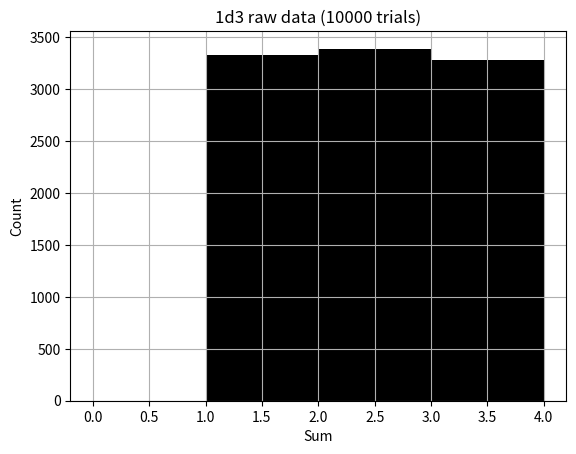
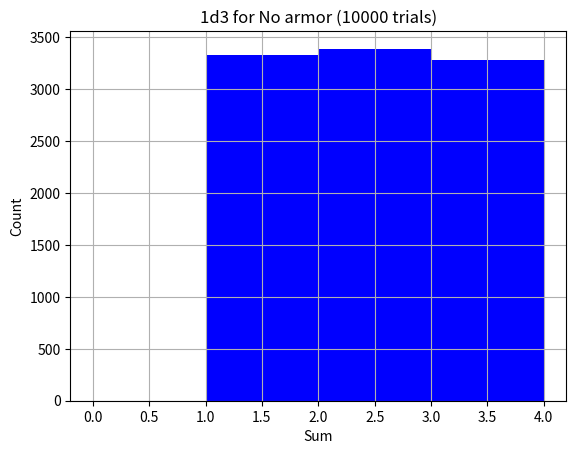
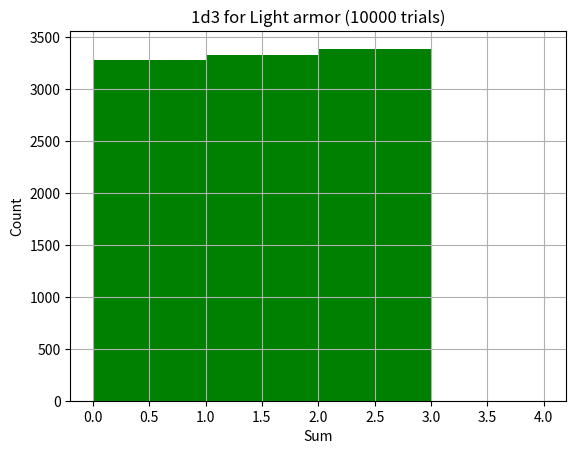
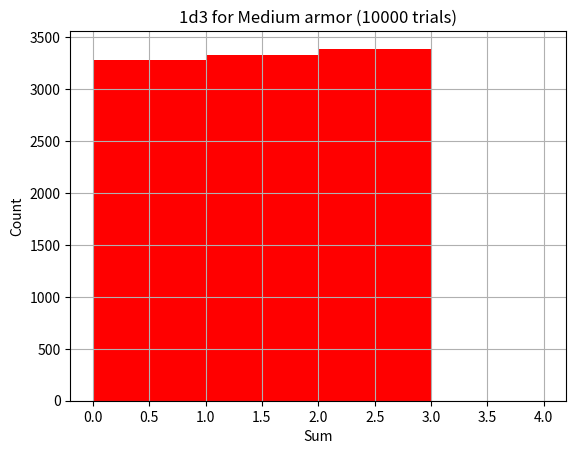
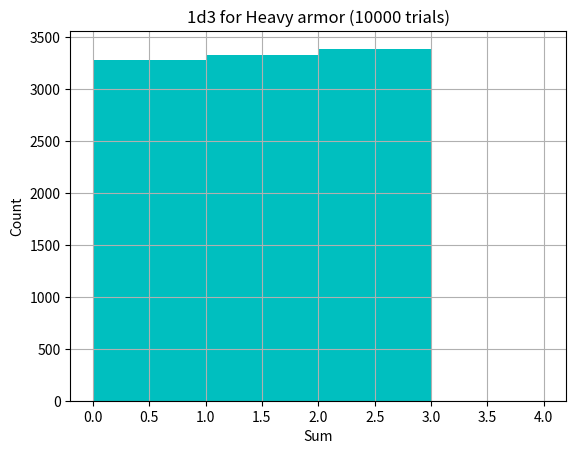
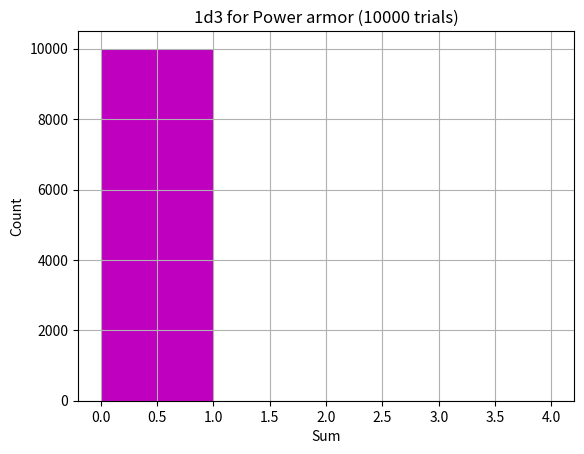
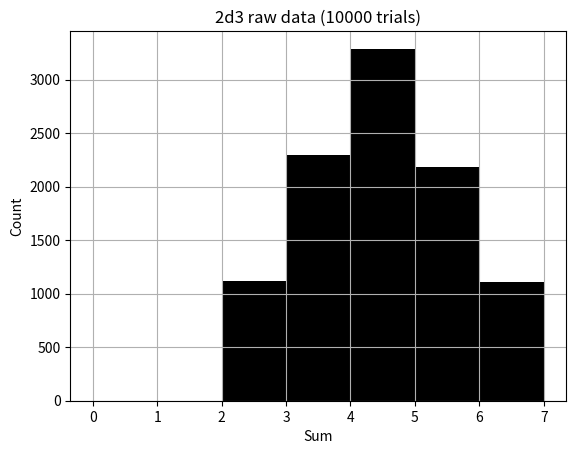
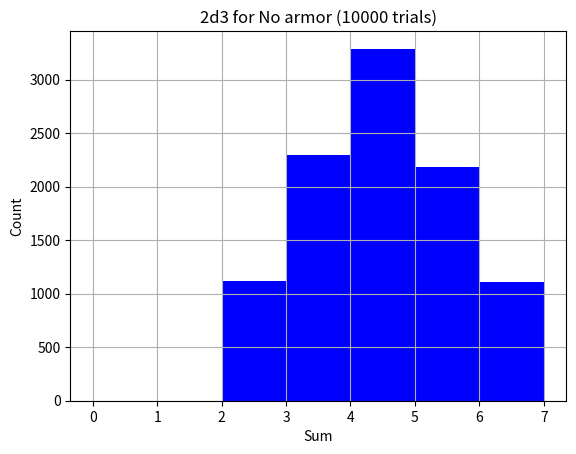
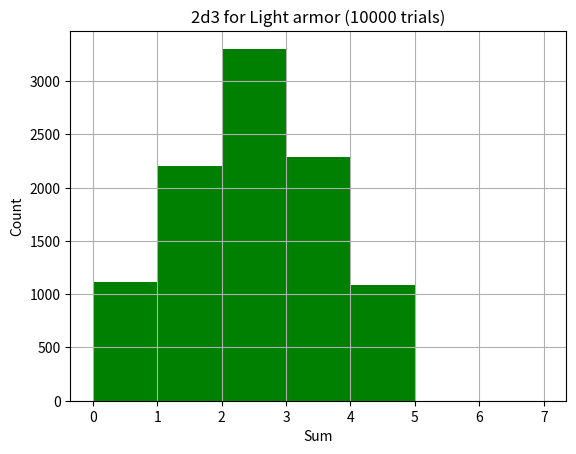
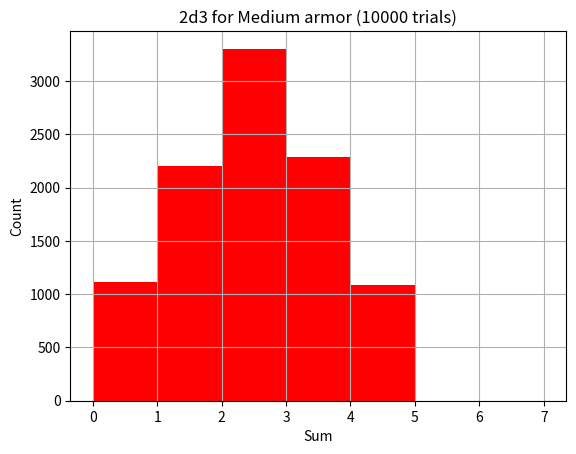
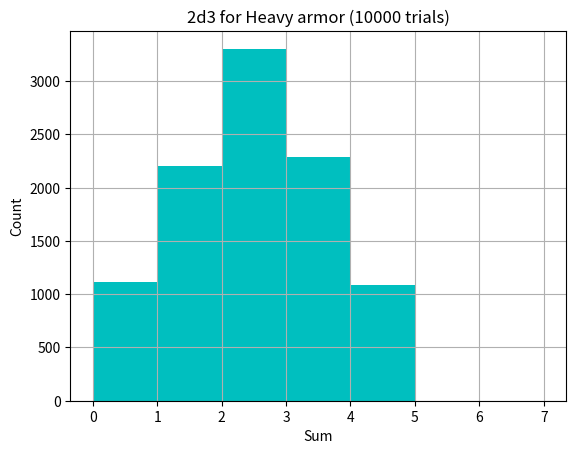
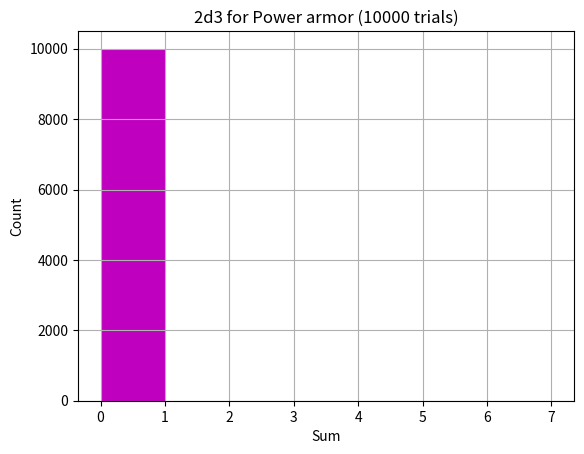
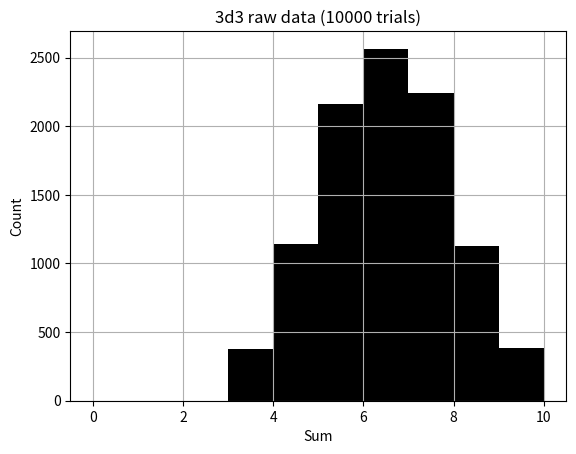
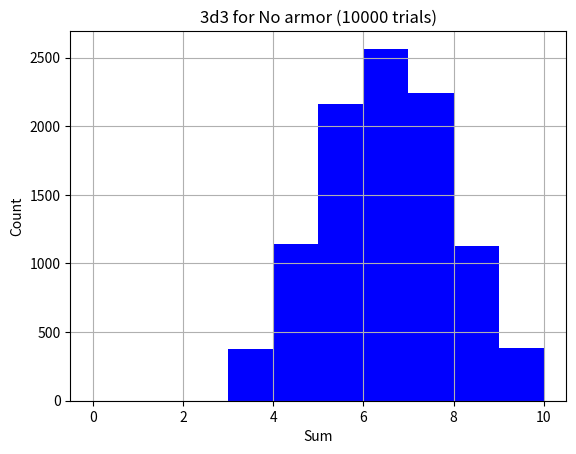
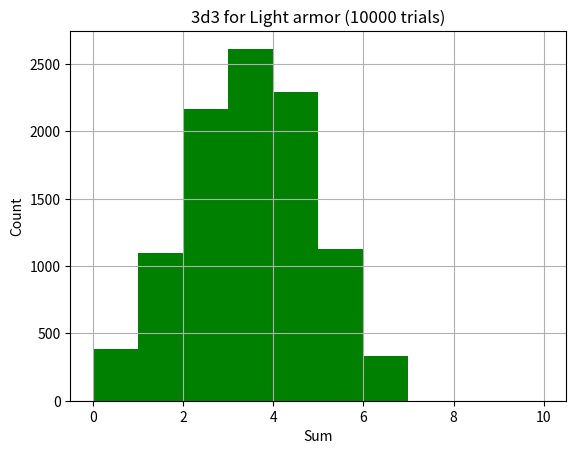
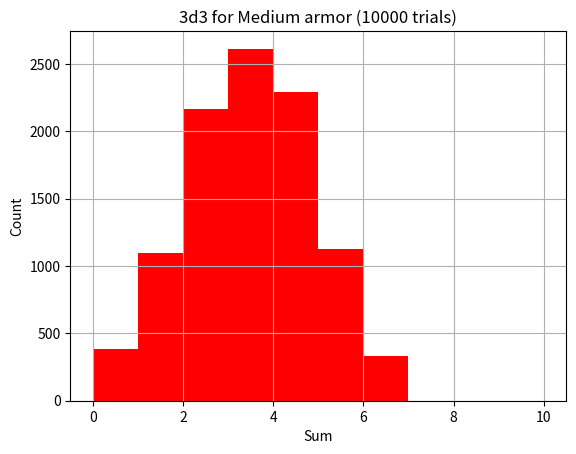

The matplotlib source for these figures, in order:
#!/usr/bin/env python3

import random
import collections
import statistics
import argparse
import json
import matplotlib.pyplot as plt
from matplotlib.backends.backend_pdf import PdfPages

def rolltrials(trials,maxdice,biggest):
    rolls=dict()
    dicelist=[ 3,4,6,8,10,12,20,100 ]
    dice=[ x for x in dicelist if x <= biggest ]
    for diesize in dice:
        for numdice in range(1,maxdice+1):
            dkey=str(numdice) + "d" + str(diesize)
            rolls[dkey]=dict()
            rd=rolls[dkey]
            rd["diesize"]=diesize
            rd["numdice"]=numdice
            rd["raw"]=roll(trials,numdice,diesize)
            rd["sum"]=[]
            for rollset in rd["raw"]:
                rd["sum"].append(sum(rollset))
    return rolls

def roll(trials,numdice,diesize):
    rollarray=[]
    for trial in range(trials):
        rollarray.append(rolldice(numdice,diesize))
    return rollarray

def rolldice(numdice,diesize):
    dice=[]
    for n in range(numdice):
        dice.append(random.randint(1,diesize))
    return dice

def processrolls(rolls,armor):
    for dkey in rolls:
        rd=rolls[dkey]
        rd["cooked"]=dict()
        dsz=rd["diesize"]
        for key in armor:
            rd["cooked"][key]=dict()
            rdck=rd["cooked"][key]
            armorval=armor[key]
            rdck["blocks"] = armorval
            rdck["cooked"] = processdice(rd["raw"],dsz,armorval)
            rdck=statify(rdck)
    return rolls

def processdice(raw,diesize,armorvalue):
    cooked=[]
    for rollset in raw:
        cooked.append([ removedice(armorvalue,diesize,x) for x in rollset])
    return cooked

def removedice(armorvalue,diesize,x):
    if armorvalue and (max(armorvalue) > diesize) and (x == diesize):
        return 0
    if x in armorvalue:
        return 0
    return x

def statify(rd):
    sumname = "sum"
    rd[sumname] = []
    rdrs=rd["cooked"]
    for rollset in rdrs:
        rd[sumname].append(sum(rollset))
    rd["stddev"]=statistics.pstdev(rd[sumname])
    rd["mean"]=statistics.mean(rd[sumname])
    return rd

def reporttrials(trials,rolls,armor):
    sortedrolls=collections.OrderedDict(sorted(rolls.items(), \
                            key=lambda t: 1000 * (t[1])["diesize"] + \
                                               (t[1]["numdice"])))
    for key in sortedrolls:
        dl="%-20s" % ("Damage roll: %s" % key)
        dr=dl + "(%d trials)" % trials
        print(dr)
        rk=sortedrolls[key]
        diesize=rk["diesize"]
        akeys=collections.OrderedDict(sorted(rk["cooked"].items(), \
                                             key=lambda t: sum(t[1]["blocks"])))
        for akey in akeys:
            rka=rk["cooked"][akey]
            ak=armor[akey]
            aa=[x for x in ak if x <= diesize ]
            if ak and diesize not in aa and max(ak) > diesize:
                aa.append(diesize)
            atype="%06s armor" % akey
            if armor[akey]:
                at2="%-45s" % ("%s (blocks %s)" % (atype,aa))
            else:
                at2="%-45s" % atype
            ms="%8s" % ("%02.5f" % rka["mean"])
            ds="%8s" % ("%02.5f" % rka["stddev"])
            print("%s: mean %s; stddev %s" % (at2,ms,ds))
        print("")

def parse_armor_file(filename):
    with open(filename) as jf:
        data=json.load(jf)
    return data

def parse_my_args():
    parser = argparse.ArgumentParser(description=
                                     'Get damage reduction statistics.')
    parser.add_argument("-t","--trials",type=int,default=10000,
                        help="# of trials to run")
    parser.add_argument("-j","--jsonfile",
                        help="JSON file containing armor definitions")
    parser.add_argument("-m","--maxdice",type=int, default=6,
                        help="Maximum number of dice to roll.")
    parser.add_argument("-b","--biggest",type=int, default=20,
                        help="Biggest die (from standard D&D set of " +\
                        "[ 3, 4, 6, 8, 10, 12, 20, 100 ] to roll.")
    parser.add_argument("-o","--output",help="Output file for plots")
    args = parser.parse_args()
    return args

def plotstuff(rolls,trials,outputfile=None):
    sortedrolls=collections.OrderedDict(sorted(rolls.items(), \
                            key=lambda t: 1000 * (t[1])["diesize"] + \
                                               (t[1]["numdice"])))    
    colors="kbgrcmy"
    lc=len(colors)
    pp=None
    if outputfile:
        pp=PdfPages(outputfile)
    j=1
    for tp in sortedrolls:
        i=0
        rt=sortedrolls[tp]
        fig=plt.figure(j)
        j=j+1
        plt.title("%s raw data (%d trials)" % (tp,trials))
        plt.xlabel("Sum")
        plt.ylabel("Count")
        bins=rt["numdice"] * rt["diesize"] + 1
        drange=(0,bins)
        fc=colors[i]
        i=i+1
        rawsums=rt["sum"]
        n, bins, patches = plt.hist(rawsums,bins,color=fc,range=drange)
        plt.grid(True)
        if outputfile:
            pp.savefig()
        else:
            plt.show()
        plt.close(fig)
        urolldata=rt["cooked"]
        rolldata=collections.OrderedDict(sorted(urolldata.items(), \
                                         key=lambda t: sum(t[1]["blocks"])))
        for at in rolldata:
            fig=plt.figure(j)
            plt.title("%s for %s armor (%d trials)" % (tp,at,trials))
            plt.xlabel("Sum")
            plt.ylabel("Count")
            sums=rolldata[at]["sum"]
            fc=colors[i % lc]
            n, bins, patches = plt.hist(sums,bins,color=fc,range=drange)
            plt.grid(True)
            if outputfile:
                pp.savefig()
            else:
                plt.show()
            plt.close(fig)
            i=i+1
            j=j+1
    if outputfile:
        pp.close()
        
def main():
    args=parse_my_args()
    armor=dict()
    if args.jsonfile:
        armor=parse_armor_file(args.jsonfile)
    else:
        armor= { "No": [],
                 "Light": [4],
                 "Medium": [6],
                 "Heavy": [8],
                 "Power": [1,2,4,8,16,32,64,128] }
    trials=args.trials
    rawrolls=rolltrials(trials,args.maxdice,args.biggest)
    rolls=processrolls(rawrolls,armor)
    reporttrials(trials,rolls,armor)
    plotstuff(rolls,trials,args.output)

if __name__ == "__main__":
    main()
    
